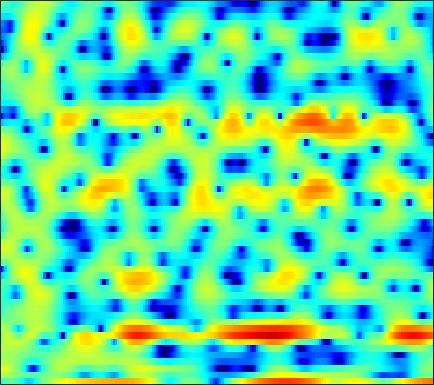

The data file committed next to this chart (first rows):
-3.7033, -2.76, -1.8736, -1.423, -1.268, -1.3922, -1.7076, -2.1109, -2.8319, -3.7569, -4.8041, -5.5651, -6.3561, -6.4547, -6.0812, -5.0913, -3.9252, -3.0439, -1.9654, -0.96457, -0.15558, 0.4227, 1.1405, 1.7665
2.083, 1.94, 1.729, 1.482, 1.267, 0.9515, 0.5979, 0.3147, -0.06683, -0.4412, -0.7965, -1.027, -1.28, -1.457, -1.523, -1.53, -1.445, -1.338, -1.144, -0.8961, -0.6341, -0.4332, -0.1843, 0.02176
3.654, 3.51, 3.239, 2.866, 2.51, 1.925, 1.193, 0.5442, -0.501, -1.783, -3.377, -4.845, -7.312, -10.56, -13.46, -15.18, -11.99, -9.295, -6.462, -4.308, -2.655, -1.654, -0.5711, 0.2771
1.577, 1.679, 1.704, 1.602, 1.445, 1.137, 0.7197, 0.3373, -0.2519, -0.9298, -1.666, -2.237, -2.953, -3.546, -3.849, -3.991, -3.809, -3.5, -2.919, -2.247, -1.549, -1.035, -0.3973, 0.1801
0.8989, 1.034, 1.133, 1.147, 1.105, 0.9922, 0.815, 0.6481, 0.3856, 0.09031, -0.2248, -0.4688, -0.7832, -1.066, -1.251, -1.441, -1.554, -1.594, -1.582, -1.501, -1.341, -1.185, -0.9324, -0.6424
1.676, 1.725, 1.785, 1.825, 1.828, 1.795, 1.707, 1.598, 1.402, 1.149, 0.8401, 0.5663, 0.145, -0.3238, -0.7104, -1.26, -1.819, -2.212, -2.673, -2.987, -3.126, -3.094, -2.888, -2.54
1.087, 1.528, 2.077, 2.49, 2.698, 2.843, 2.881, 2.84, 2.726, 2.567, 2.344, 2.101, 1.643, 0.9687, 0.2733, -0.953, -2.669, -4.348, -7.212, -10.46, -11.58, -10.04, -7.544, -5.66
-0.07006, 1.348, 2.374, 2.667, 2.462, 1.729, 0.6083, -0.2622, -0.901, -0.4743, 0.6658, 1.543, 2.405, 2.854, 2.862, 2.442, 1.545, 0.62, -0.8297, -2.106, -2.674, -2.554, -2.178, -2.033
1.63, 1.567, 1.323, 0.7681, 0.06834, -1.333, -3.284, -4.941, -6.371, -5.229, -2.856, -1.238, 0.4266, 1.538, 2.074, 2.478, 2.582, 2.513, 2.271, 1.925, 1.503, 1.146, 0.5881, -0.06849
-0.2834, -0.1487, -0.04573, -0.03226, -0.07507, -0.1844, -0.2883, -0.3104, -0.232, 0.008258, 0.3779, 0.6953, 1.14, 1.534, 1.76, 1.955, 2.026, 1.985, 1.825, 1.545, 1.132, 0.7523, 0.1383, -0.5981
-2.29, -1.78, -1.232, -0.7899, -0.5095, -0.1822, 0.1005, 0.3046, 0.5811, 0.8558, 1.137, 1.342, 1.593, 1.797, 1.911, 1.999, 1.998, 1.933, 1.754, 1.462, 1.057, 0.6752, 0.05248, -0.6861
-3.116, -2.624, -2.08, -1.631, -1.337, -0.9663, -0.6047, -0.3291, 0.0535, 0.4526, 0.8559, 1.145, 1.502, 1.804, 1.985, 2.146, 2.211, 2.186, 2.056, 1.803, 1.435, 1.08, 0.5018, -0.2001
-3.043, -2.888, -2.785, -2.777, -2.805, -2.808, -2.66, -2.405, -1.859, -1.125, -0.2996, 0.3261, 1.092, 1.741, 2.137, 2.531, 2.765, 2.841, 2.806, 2.622, 2.295, 1.953, 1.375, 0.6573
-2.822, -3.008, -3.569, -4.565, -5.681, -7.741, -10.01, -10.53, -8.296, -5.139, -2.509, -0.9503, 0.6645, 1.861, 2.522, 3.143, 3.503, 3.625, 3.615, 3.432, 3.091, 2.744, 2.17, 1.458
-2.557, -2.583, -2.936, -3.689, -4.523, -6.001, -7.453, -7.669, -6.095, -3.618, -1.351, 0.0341, 1.468, 2.47, 2.971, 3.348, 3.437, 3.34, 3.035, 2.593, 2.061, 1.641, 1.082, 0.5369
-2.714, -2.392, -1.988, -1.602, -1.317, -0.9057, -0.4256, 0.009458, 0.6899, 1.459, 2.203, 2.687, 3.168, 3.397, 3.386, 3.095, 2.466, 1.774, 0.559, -0.9288, -2.46, -3.409, -4.065, -3.973
-6.834, -6.069, -4.315, -2.439, -1.199, 0.2268, 1.395, 2.123, 2.923, 3.54, 3.971, 4.169, 4.236, 4.051, 3.723, 2.987, 1.85, 0.6647, -1.517, -4.694, -9.78, -16.62, -18.75, -10.84
-14.49, -11.25, -6.637, -3.413, -1.624, 0.1615, 1.469, 2.211, 2.957, 3.458, 3.757, 3.858, 3.828, 3.61, 3.316, 2.736, 1.925, 1.162, -0.04637, -1.416, -2.767, -3.615, -4.354, -4.651
-1.874, -1.651, -1.038, -0.2724, 0.2991, 0.984, 1.512, 1.798, 2.039, 2.147, 2.152, 2.106, 2.01, 1.891, 1.777, 1.587, 1.323, 1.072, 0.6714, 0.185, -0.3584, -0.7858, -1.372, -1.998
1.841, 1.864, 1.923, 1.973, 1.961, 1.853, 1.602, 1.307, 0.7529, 0.05829, -0.6773, -1.148, -1.493, -1.425, -1.139, -0.6069, -0.07303, 0.2485, 0.5244, 0.6254, 0.5501, 0.3872, 0.03934, -0.454
3.195, 3.224, 3.204, 3.084, 2.9, 2.466, 1.76, 0.9942, -0.4382, -2.531, -5.665, -9.094, -14.04, -10.4, -6.795, -3.555, -1.478, -0.4127, 0.529, 1.059, 1.262, 1.233, 0.9867, 0.5461
1.829, 2.131, 2.453, 2.63, 2.644, 2.464, 2.016, 1.474, 0.4587, -0.9182, -2.57, -3.793, -4.709, -4.206, -3.164, -1.632, -0.3484, 0.3764, 1.036, 1.357, 1.37, 1.198, 0.7487, 0.07233
-2.198, -1.107, 0.08477, 0.9691, 1.438, 1.829, 1.978, 1.956, 1.774, 1.474, 1.144, 0.9354, 0.7733, 0.7834, 0.8928, 1.109, 1.325, 1.43, 1.445, 1.273, 0.8785, 0.4199, -0.4211, -1.558
-5.281, -3.446, -1.591, -0.2205, 0.5507, 1.298, 1.788, 2.019, 2.181, 2.229, 2.198, 2.153, 2.086, 2.034, 1.998, 1.948, 1.863, 1.758, 1.514, 1.121, 0.5297, -0.0731, -1.143, -2.558
-3.678, -2.494, -1.096, 0.01631, 0.685, 1.35, 1.779, 1.96, 2.054, 2.02, 1.907, 1.796, 1.65, 1.536, 1.48, 1.447, 1.431, 1.411, 1.32, 1.108, 0.7159, 0.2759, -0.538, -1.643
-1.916, -0.9002, 0.2128, 1.037, 1.467, 1.809, 1.891, 1.796, 1.479, 0.9723, 0.3427, -0.1606, -0.7585, -1.133, -1.179, -0.9224, -0.4106, 0.02578, 0.5746, 0.9806, 1.183, 1.177, 0.9689, 0.5081
-0.2936, 0.5899, 1.392, 1.873, 2.007, 1.905, 1.49, 0.9761, 0.001596, -1.333, -3.105, -4.778, -7.531, -10.29, -10.64, -8.094, -5.027, -3.141, -1.198, 0.1987, 1.157, 1.633, 1.974, 2.041
1.676, 1.982, 2.197, 2.133, 1.912, 1.349, 0.4707, -0.4125, -1.879, -3.685, -5.817, -7.625, -10.27, -12.62, -12.67, -9.884, -6.48, -4.294, -1.973, -0.2579, 0.9619, 1.591, 2.089, 2.278
3.167, 3.096, 2.902, 2.483, 2.017, 1.143, -0.08071, -1.257, -3.222, -5.675, -8.482, -10.4, -11.35, -10.01, -8.3, -5.927, -3.655, -2.135, -0.3878, 0.9812, 1.938, 2.388, 2.643, 2.51
2.604, 2.577, 2.406, 2.061, 1.642, 0.8459, -0.2594, -1.33, -3.201, -5.707, -9.198, -12.42, -13.6, -9.451, -6.492, -3.452, -1.146, 0.2423, 1.685, 2.727, 3.365, 3.586, 3.521, 2.979
-1.518, -1.032, -0.7612, -0.8136, -1.043, -1.518, -2.087, -2.543, -3.133, -3.661, -4.002, -4.036, -3.648, -2.754, -1.87, -0.5708, 0.673, 1.502, 2.427, 3.098, 3.502, 3.609, 3.468, 2.99
-4.66, -4.091, -3.949, -4.43, -5.046, -5.991, -6.695, -6.79, -6.249, -5.284, -4.186, -3.369, -2.327, -1.317, -0.5947, 0.3181, 1.15, 1.693, 2.309, 2.776, 3.085, 3.202, 3.199, 3.023
-3.057, -3.446, -4.399, -6.119, -8.069, -12.29, -21.82, -23.16, -12.77, -8.207, -5.409, -3.909, -2.374, -1.206, -0.5034, 0.2675, 0.8857, 1.279, 1.717, 2.077, 2.366, 2.541, 2.716, 2.819
-0.0006363, -0.6093, -1.631, -2.905, -4.025, -5.553, -6.638, -6.761, -5.938, -4.622, -3.331, -2.5, -1.607, -0.9606, -0.6055, -0.2952, -0.1176, -0.02868, 0.07183, 0.229, 0.4813, 0.749, 1.187, 1.644
2.6, 2.163, 1.511, 0.836, 0.3259, -0.2838, -0.7449, -0.9584, -1.078, -1.038, -0.9367, -0.8676, -0.8652, -0.999, -1.216, -1.685, -2.358, -2.994, -3.868, -4.481, -4.376, -3.748, -2.457, -1.048
3.82, 3.508, 3.054, 2.563, 2.197, 1.712, 1.252, 0.9281, 0.5161, 0.128, -0.258, -0.5705, -1.05, -1.654, -2.25, -3.308, -4.84, -6.498, -9.904, -16.79, -22.95, -13.15, -7.285, -3.843
3.648, 3.395, 3.022, 2.59, 2.235, 1.718, 1.157, 0.707, 0.09279, -0.5448, -1.172, -1.626, -2.176, -2.711, -3.12, -3.756, -4.553, -5.261, -6.299, -7.079, -6.888, -5.981, -4.214, -2.373
2.332, 2.134, 1.818, 1.448, 1.098, 0.5418, -0.1549, -0.7779, -1.741, -2.835, -3.966, -4.682, -5.256, -5.264, -4.978, -4.46, -3.975, -3.659, -3.291, -2.873, -2.308, -1.756, -0.8689, 0.1345
-0.5836, -0.6774, -0.8139, -0.9884, -1.183, -1.589, -2.21, -2.866, -4.153, -6.117, -9.226, -12.89, -18.07, -12.72, -9.101, -6.009, -4.135, -3.263, -2.51, -2.021, -1.589, -1.153, -0.3031, 0.7856
-7.249, -6.636, -5.81, -5.361, -5.225, -5.221, -5.212, -5.194, -5.319, -5.813, -6.679, -7.414, -7.697, -6.48, -5.075, -3.427, -2.407, -2.129, -2.447, -3.624, -5.532, -6.624, -5.333, -2.101
-16.44, -12.86, -10.68, -10.67, -11.86, -14.52, -14.37, -11.36, -7.699, -5.247, -3.63, -2.715, -1.744, -0.9076, -0.3843, 0.115, 0.2236, -0.004328, -0.8879, -2.596, -5.165, -6.961, -5.763, -2.193
-8.175, -8.326, -8.689, -9.499, -10.54, -11.95, -11.48, -9.532, -6.612, -4.128, -2.242, -1.147, -0.005918, 0.8341, 1.289, 1.681, 1.828, 1.777, 1.532, 1.165, 0.8267, 0.7177, 0.8585, 1.282
-5.027, -5.055, -5.091, -5.099, -5.038, -4.781, -4.231, -3.612, -2.616, -1.552, -0.5261, 0.1698, 0.968, 1.603, 1.97, 2.31, 2.505, 2.555, 2.524, 2.404, 2.221, 2.066, 1.82, 1.527
-3.735, -3.455, -3.093, -2.743, -2.463, -2.055, -1.585, -1.199, -0.6316, -0.04646, 0.5252, 0.9315, 1.423, 1.837, 2.089, 2.34, 2.483, 2.525, 2.483, 2.33, 2.069, 1.792, 1.314, 0.6885
-3.174, -2.69, -2.125, -1.626, -1.292, -0.879, -0.4944, -0.2187, 0.1353, 0.4842, 0.8252, 1.07, 1.378, 1.657, 1.839, 2.037, 2.157, 2.187, 2.131, 1.952, 1.64, 1.31, 0.7457, 0.02144
-2.53, -1.964, -1.329, -0.8092, -0.495, -0.1639, 0.07467, 0.2098, 0.3383, 0.4411, 0.5563, 0.6695, 0.869, 1.127, 1.342, 1.621, 1.854, 1.963, 1.999, 1.881, 1.584, 1.245, 0.6237, -0.1701
-1.486, -0.8915, -0.2402, 0.2292, 0.4732, 0.6363, 0.6176, 0.4837, 0.1755, -0.234, -0.6229, -0.7885, -0.7076, -0.2508, 0.2672, 1.025, 1.712, 2.112, 2.44, 2.504, 2.288, 1.936, 1.204, 0.1769
-0.6664, -0.04078, 0.6303, 1.103, 1.311, 1.358, 1.09, 0.6269, -0.4059, -2.048, -4.429, -6.478, -7.44, -4.896, -2.573, -0.07739, 1.675, 2.593, 3.363, 3.682, 3.593, 3.261, 2.472, 1.23
-2.499, -1.846, -1.035, -0.3157, 0.08623, 0.4016, 0.3714, 0.06807, -0.7974, -2.326, -4.705, -6.867, -7.918, -5.086, -2.615, -0.04903, 1.729, 2.649, 3.428, 3.768, 3.73, 3.471, 2.835, 1.861
-8.064, -7.13, -5.565, -4, -2.978, -1.878, -1.115, -0.7425, -0.5344, -0.542, -0.6251, -0.631, -0.3955, 0.1472, 0.699, 1.467, 2.113, 2.458, 2.715, 2.741, 2.56, 2.31, 1.836, 1.25
-21.72, -15.41, -10.39, -7.179, -5.322, -3.395, -1.895, -1.005, -0.04182, 0.6962, 1.283, 1.646, 2.044, 2.357, 2.523, 2.641, 2.593, 2.439, 2.071, 1.559, 0.9712, 0.5403, 0.05474, -0.2912
-12.85, -11.55, -9.287, -7.05, -5.494, -3.618, -1.945, -0.8301, 0.5089, 1.642, 2.544, 3.077, 3.58, 3.847, 3.87, 3.634, 3.077, 2.428, 1.228, -0.3512, -2.175, -3.459, -4.434, -4.23
-9.903, -9.337, -8.45, -7.393, -6.437, -4.879, -3.077, -1.634, 0.1648, 1.74, 3.025, 3.768, 4.468, 4.809, 4.822, 4.48, 3.687, 2.745, 0.9297, -1.789, -6.032, -11.41, -27.12, -11.55
-11.17, -10.91, -11.51, -12.97, -13.85, -11.85, -7.645, -4.806, -1.718, 0.6345, 2.409, 3.417, 4.371, 4.899, 5.034, 4.878, 4.317, 3.621, 2.325, 0.6432, -1.299, -2.713, -4.065, -4.62
-9.393, -9.651, -10.72, -12.7, -13.92, -12.22, -8.126, -5.322, -2.372, -0.07227, 1.671, 2.691, 3.692, 4.341, 4.604, 4.678, 4.449, 4.092, 3.381, 2.455, 1.37, 0.48, -0.7962, -2.199
-5.545, -5.7, -5.885, -5.888, -5.682, -4.984, -3.857, -2.856, -1.462, -0.1352, 1.057, 1.817, 2.644, 3.259, 3.573, 3.786, 3.779, 3.639, 3.277, 2.717, 1.973, 1.291, 0.21, -1.09
-2.883, -3.056, -3.236, -3.297, -3.257, -3.03, -2.608, -2.191, -1.479, -0.687, 0.1249, 0.7096, 1.427, 2.018, 2.37, 2.707, 2.881, 2.903, 2.793, 2.518, 2.079, 1.649, 0.9386, 0.08232
-1.189, -1.543, -2.04, -2.563, -2.911, -3.288, -3.449, -3.343, -2.913, -2.184, -1.314, -0.6311, 0.2232, 0.9575, 1.415, 1.909, 2.265, 2.442, 2.563, 2.563, 2.432, 2.244, 1.863, 1.333
